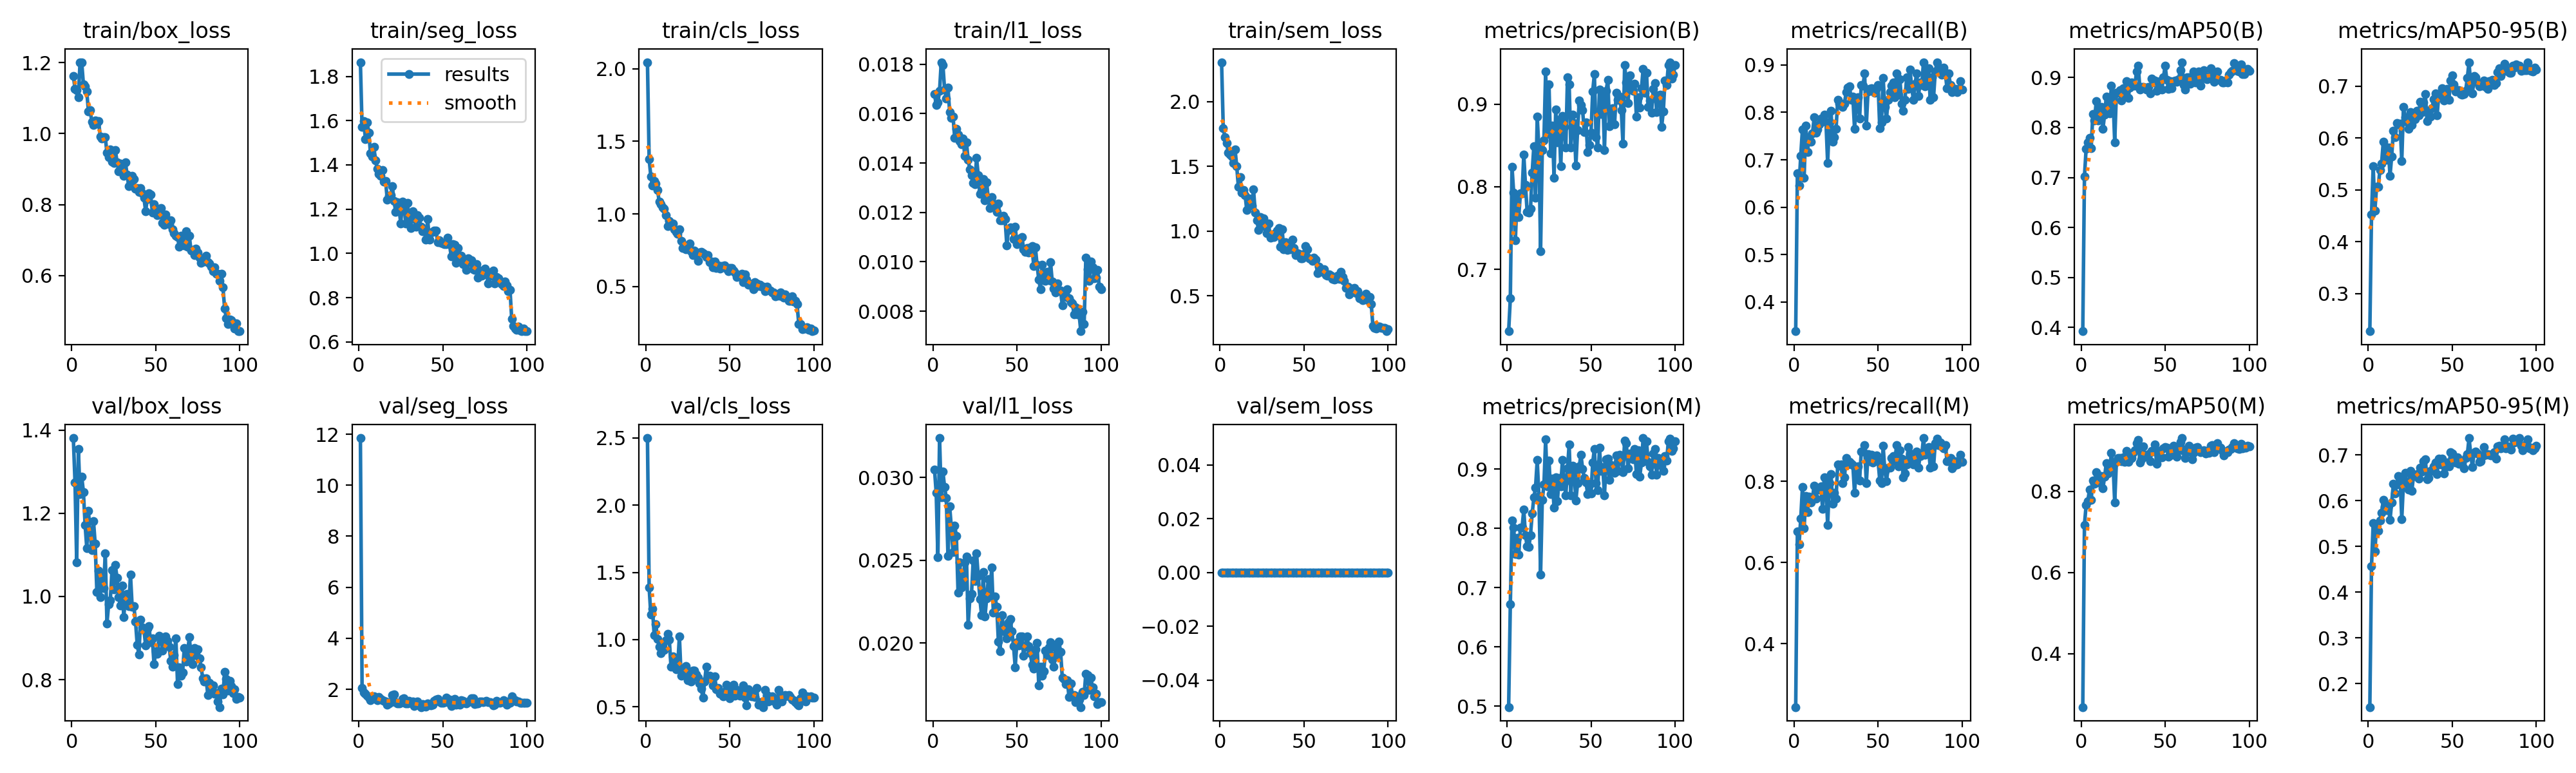

Data behind this chart, as committed beside it:
epoch, time, train/box_loss, train/seg_loss, train/cls_loss, train/l1_loss, train/sem_loss, metrics/precision(B), metrics/recall(B), metrics/mAP50(B), metrics/mAP50-95(B), metrics/precision(M), metrics/recall(M), metrics/mAP50(M), metrics/mAP50-95(M), val/box_loss, val/seg_loss, val/cls_loss, val/l1_loss, val/sem_loss, lr/pg0, lr/pg1, lr/pg2
1, 147.2, 1.163, 1.864, 2.046, 0.01679, 2.303, 0.625, 0.3386, 0.3926, 0.2276, 0.4984, 0.2441, 0.2686, 0.1488, 1.381, 11.85, 2.499, 0.03049, 0, 0.0001982, 0.0001982, 0.08038
2, 288.5, 1.127, 1.571, 1.378, 0.01635, 1.794, 0.6646, 0.6711, 0.7021, 0.4523, 0.672, 0.6776, 0.7177, 0.4565, 1.275, 2.059, 1.388, 0.02907, 0, 0.0003942, 0.0003942, 0.06058
3, 429.6, 1.123, 1.598, 1.259, 0.01644, 1.722, 0.8241, 0.6457, 0.7578, 0.5453, 0.8126, 0.6457, 0.7661, 0.5514, 1.082, 1.874, 1.185, 0.02519, 0, 0.0005863, 0.0005863, 0.04077
4, 570.7, 1.103, 1.516, 1.196, 0.01692, 1.679, 0.7926, 0.7087, 0.7701, 0.4598, 0.8015, 0.7087, 0.7758, 0.4895, 1.354, 1.829, 1.231, 0.03239, 0, 0.0007745, 0.0007745, 0.02096
5, 711.7, 1.201, 1.592, 1.226, 0.01808, 1.606, 0.7349, 0.7639, 0.7797, 0.5057, 0.7572, 0.7857, 0.8042, 0.5465, 1.246, 1.74, 1.032, 0.0288, 0, 0.0009587, 0.0009587, 0.00114
6, 852.6, 1.2, 1.546, 1.208, 0.01796, 1.593, 0.788, 0.6614, 0.7587, 0.5065, 0.7836, 0.6841, 0.7798, 0.5345, 1.288, 1.667, 1.113, 0.03035, 0, 0.0009505, 0.0009505, 0.0009505
7, 993.6, 1.139, 1.453, 1.164, 0.01697, 1.576, 0.7631, 0.7716, 0.8271, 0.5386, 0.7553, 0.7638, 0.8263, 0.5569, 1.251, 1.569, 1.006, 0.02942, 0, 0.0009406, 0.0009406, 0.0009406
8, 1134, 1.134, 1.439, 1.084, 0.01661, 1.527, 0.7921, 0.7165, 0.8144, 0.5513, 0.8014, 0.7244, 0.8183, 0.5744, 1.172, 1.707, 0.9488, 0.02876, 0, 0.0009307, 0.0009307, 0.0009307
9, 1275, 1.118, 1.481, 1.068, 0.01705, 1.632, 0.7918, 0.748, 0.8522, 0.5928, 0.8015, 0.7631, 0.8475, 0.6015, 1.117, 1.716, 0.8976, 0.02525, 0, 0.0009208, 0.0009208, 0.0009208
10, 1416, 1.062, 1.421, 1.045, 0.01607, 1.5, 0.839, 0.7386, 0.8145, 0.5582, 0.8312, 0.748, 0.8224, 0.587, 1.206, 1.626, 0.9603, 0.02826, 0, 0.0009109, 0.0009109, 0.0009109
11, 1557, 1.066, 1.382, 1.038, 0.01583, 1.342, 0.8022, 0.7559, 0.8329, 0.5587, 0.788, 0.7608, 0.8243, 0.5791, 1.149, 1.564, 0.9223, 0.027, 0, 0.000901, 0.000901, 0.000901
12, 1698, 1.033, 1.36, 0.9926, 0.01589, 1.415, 0.7698, 0.7901, 0.8406, 0.5811, 0.7698, 0.7901, 0.8371, 0.5898, 1.111, 1.697, 0.9926, 0.02549, 0, 0.0008911, 0.0008911, 0.0008911
13, 1839, 1.024, 1.35, 0.9167, 0.01503, 1.296, 0.7683, 0.7573, 0.7977, 0.5272, 0.7683, 0.7573, 0.8077, 0.5577, 1.181, 1.634, 1.045, 0.0271, 0, 0.0008812, 0.0008812, 0.0008812
14, 1980, 1.036, 1.376, 0.9529, 0.01539, 1.319, 0.773, 0.7638, 0.8262, 0.5647, 0.7886, 0.7795, 0.836, 0.5965, 1.127, 1.586, 0.9982, 0.02646, 0, 0.0008713, 0.0008713, 0.0008713
15, 2121, 1.028, 1.323, 0.9339, 0.01516, 1.276, 0.8174, 0.7754, 0.8619, 0.6137, 0.8248, 0.7795, 0.87, 0.6373, 1.011, 1.539, 0.7978, 0.02305, 0, 0.0008614, 0.0008614, 0.0008614
16, 2262, 1.036, 1.326, 0.9332, 0.01488, 1.161, 0.8492, 0.7874, 0.8329, 0.601, 0.8518, 0.7874, 0.8438, 0.6163, 1.062, 1.517, 0.8754, 0.02489, 0, 0.0008515, 0.0008515, 0.0008515
17, 2402, 0.9926, 1.243, 0.8941, 0.01476, 1.255, 0.7869, 0.7852, 0.8283, 0.6283, 0.869, 0.7323, 0.8531, 0.6358, 0.9991, 1.387, 0.8512, 0.02334, 0, 0.0008416, 0.0008416, 0.0008416
18, 2544, 0.9858, 1.259, 0.8764, 0.01498, 1.245, 0.8846, 0.7953, 0.8835, 0.6266, 0.9151, 0.811, 0.8945, 0.654, 1.05, 1.447, 0.7772, 0.02376, 0, 0.0008317, 0.0008317, 0.0008317
19, 2685, 0.9896, 1.262, 0.8626, 0.01428, 1.199, 0.8463, 0.7805, 0.8603, 0.6273, 0.8547, 0.7875, 0.8706, 0.6486, 1.02, 1.49, 0.8039, 0.02489, 0, 0.0008218, 0.0008218, 0.0008218
20, 2825, 0.9901, 1.304, 0.8957, 0.01484, 1.323, 0.7219, 0.6929, 0.7704, 0.5562, 0.7219, 0.6929, 0.7719, 0.5601, 1.104, 1.789, 1.025, 0.02522, 0, 0.0008119, 0.0008119, 0.0008119
21, 2966, 0.9457, 1.238, 0.8123, 0.01413, 1.145, 0.8444, 0.7795, 0.8696, 0.6603, 0.8477, 0.7953, 0.8724, 0.6409, 0.9352, 1.791, 0.7303, 0.02111, 0, 0.000802, 0.000802, 0.000802
22, 3107, 0.9332, 1.188, 0.7674, 0.01374, 1.081, 0.8564, 0.8032, 0.8693, 0.6395, 0.8739, 0.8183, 0.8822, 0.6606, 0.9806, 1.489, 0.7662, 0.02269, 0, 0.0007921, 0.0007921, 0.0007921
23, 3248, 0.9545, 1.231, 0.7783, 0.0135, 1.008, 0.9399, 0.7385, 0.8744, 0.6313, 0.9499, 0.7459, 0.8826, 0.6381, 0.9909, 1.459, 0.7756, 0.02297, 0, 0.0007822, 0.0007822, 0.0007822
24, 3388, 0.9218, 1.204, 0.7561, 0.01319, 1.107, 0.8636, 0.7481, 0.8534, 0.6174, 0.8709, 0.7716, 0.875, 0.625, 1.064, 1.44, 0.8051, 0.02498, 0, 0.0007723, 0.0007723, 0.0007723
25, 3529, 0.9168, 1.135, 0.7844, 0.01314, 1.056, 0.924, 0.7653, 0.8779, 0.6496, 0.9145, 0.7585, 0.884, 0.6659, 1.016, 1.473, 0.6964, 0.02375, 0, 0.0007624, 0.0007624, 0.0007624
26, 3670, 0.9541, 1.234, 0.795, 0.01421, 1.096, 0.8406, 0.8268, 0.866, 0.6248, 0.8582, 0.8425, 0.8727, 0.6216, 1.075, 1.619, 0.7457, 0.02543, 0, 0.0007525, 0.0007525, 0.0007525
27, 3811, 0.9197, 1.211, 0.7417, 0.01351, 1.033, 0.8739, 0.8188, 0.8928, 0.6418, 0.8839, 0.8392, 0.9003, 0.6559, 1.044, 1.645, 0.6868, 0.02405, 0, 0.0007426, 0.0007426, 0.0007426
28, 3951, 0.8943, 1.135, 0.7152, 0.01275, 0.9821, 0.8111, 0.8189, 0.8595, 0.6367, 0.8345, 0.8425, 0.8726, 0.6545, 0.998, 1.46, 0.7671, 0.02265, 0, 0.0007327, 0.0007327, 0.0007327
29, 4092, 0.9148, 1.227, 0.749, 0.01284, 1.056, 0.8937, 0.811, 0.8797, 0.6524, 0.8861, 0.7964, 0.8784, 0.6584, 0.9785, 1.442, 0.7687, 0.02168, 0, 0.0007228, 0.0007228, 0.0007228
30, 4233, 0.9107, 1.156, 0.7246, 0.01334, 0.9486, 0.854, 0.8189, 0.8906, 0.6444, 0.8458, 0.811, 0.8814, 0.6489, 1.026, 1.555, 0.7395, 0.0243, 0, 0.0007129, 0.0007129, 0.0007129
31, 4373, 0.8809, 1.116, 0.6758, 0.01248, 0.9648, 0.881, 0.8425, 0.8841, 0.6704, 0.885, 0.8583, 0.8953, 0.6731, 0.951, 1.464, 0.7152, 0.02159, 0, 0.000703, 0.000703, 0.000703
32, 4514, 0.9187, 1.189, 0.7345, 0.01323, 0.9524, 0.8248, 0.8525, 0.884, 0.6494, 0.8708, 0.8425, 0.9011, 0.6641, 0.9999, 1.523, 0.6721, 0.0227, 0, 0.0006931, 0.0006931, 0.0006931
33, 4655, 0.8839, 1.157, 0.7388, 0.01252, 0.9853, 0.8859, 0.8556, 0.9124, 0.669, 0.9151, 0.8484, 0.9188, 0.6864, 1.005, 1.357, 0.6331, 0.02388, 0, 0.0006832, 0.0006832, 0.0006832
34, 4795, 0.8514, 1.12, 0.7301, 0.01217, 1.002, 0.8725, 0.8268, 0.9234, 0.6849, 0.8772, 0.8438, 0.9261, 0.6906, 0.976, 1.399, 0.5678, 0.0229, 0, 0.0006733, 0.0006733, 0.0006733
35, 4936, 0.8622, 1.174, 0.7211, 0.01263, 1.022, 0.8477, 0.833, 0.876, 0.6331, 0.8558, 0.8408, 0.8714, 0.6478, 1.052, 1.525, 0.6857, 0.02458, 0, 0.0006634, 0.0006634, 0.0006634
36, 5076, 0.8802, 1.161, 0.7029, 0.0123, 0.8822, 0.9328, 0.7651, 0.8814, 0.6502, 0.901, 0.7716, 0.879, 0.6497, 0.9749, 1.361, 0.8004, 0.02184, 0, 0.0006535, 0.0006535, 0.0006535
37, 5216, 0.8715, 1.119, 0.716, 0.01232, 1.015, 0.9237, 0.8189, 0.8811, 0.641, 0.9416, 0.8347, 0.9102, 0.6661, 0.9767, 1.305, 0.7126, 0.0228, 0, 0.0006436, 0.0006436, 0.0006436
38, 5357, 0.8455, 1.1, 0.6657, 0.01201, 0.8616, 0.8475, 0.8316, 0.8803, 0.6579, 0.8552, 0.8371, 0.8845, 0.6656, 0.9394, 1.415, 0.7297, 0.02221, 0, 0.0006337, 0.0006337, 0.0006337
39, 5498, 0.8469, 1.107, 0.6719, 0.01237, 0.9147, 0.8876, 0.7874, 0.8757, 0.6744, 0.9055, 0.8032, 0.8886, 0.676, 0.8841, 1.386, 0.7058, 0.02008, 0, 0.0006238, 0.0006238, 0.0006238
40, 5639, 0.835, 1.061, 0.6315, 0.01168, 0.855, 0.8771, 0.8583, 0.8813, 0.6863, 0.8932, 0.874, 0.8923, 0.6837, 0.8607, 1.331, 0.6591, 0.01951, 0, 0.0006139, 0.0006139, 0.0006139
41, 5780, 0.8472, 1.154, 0.6725, 0.01168, 0.8627, 0.8254, 0.8561, 0.8685, 0.6433, 0.8474, 0.8743, 0.8743, 0.6584, 0.9442, 1.44, 0.7284, 0.0217, 0, 0.000604, 0.000604, 0.000604
42, 5921, 0.832, 1.061, 0.6257, 0.01185, 0.862, 0.8682, 0.8815, 0.8983, 0.6831, 0.8759, 0.8893, 0.9001, 0.6926, 0.9262, 1.399, 0.6303, 0.021, 0, 0.0005941, 0.0005941, 0.0005941
43, 6062, 0.8192, 1.095, 0.6476, 0.01172, 0.9337, 0.9045, 0.7716, 0.8906, 0.6849, 0.904, 0.7953, 0.8979, 0.6791, 0.9198, 1.377, 0.6399, 0.02066, 0, 0.0005842, 0.0005842, 0.0005842
44, 6203, 0.7817, 1.098, 0.6252, 0.01066, 0.8693, 0.8993, 0.844, 0.8941, 0.6963, 0.9245, 0.8674, 0.9156, 0.6916, 0.8826, 1.395, 0.5951, 0.02029, 0, 0.0005743, 0.0005743, 0.0005743
45, 6343, 0.8155, 1.102, 0.6427, 0.01129, 0.8176, 0.8924, 0.8491, 0.8733, 0.6724, 0.8999, 0.8495, 0.8678, 0.6604, 0.9225, 1.555, 0.6045, 0.02127, 0, 0.0005644, 0.0005644, 0.0005644
46, 6484, 0.832, 1.103, 0.6396, 0.01139, 0.8324, 0.8661, 0.8504, 0.8838, 0.6748, 0.8854, 0.8661, 0.8826, 0.674, 0.928, 1.608, 0.5758, 0.02146, 0, 0.0005545, 0.0005545, 0.0005545
47, 6624, 0.8292, 1.05, 0.6434, 0.0113, 0.8268, 0.8776, 0.8469, 0.8926, 0.6945, 0.8776, 0.8469, 0.8994, 0.684, 0.8897, 1.625, 0.6106, 0.02072, 0, 0.0005446, 0.0005446, 0.0005446
48, 6764, 0.7784, 1.061, 0.6253, 0.01092, 0.7922, 0.8423, 0.8411, 0.8754, 0.6734, 0.8579, 0.8556, 0.8831, 0.6747, 0.8985, 1.529, 0.6654, 0.01983, 0, 0.0005347, 0.0005347, 0.0005347
49, 6904, 0.8006, 1.047, 0.6073, 0.01143, 0.7904, 0.851, 0.8504, 0.9003, 0.7102, 0.8728, 0.8647, 0.9055, 0.7059, 0.8369, 1.463, 0.5858, 0.01855, 0, 0.0005248, 0.0005248, 0.0005248
50, 7044, 0.7813, 1.044, 0.6258, 0.01072, 0.824, 0.8653, 0.8583, 0.9234, 0.7205, 0.8592, 0.8504, 0.9093, 0.704, 0.8683, 1.484, 0.5615, 0.02004, 0, 0.0005149, 0.0005149, 0.0005149
51, 7185, 0.7696, 1.041, 0.6276, 0.01081, 0.884, 0.9154, 0.7667, 0.8952, 0.704, 0.9105, 0.8032, 0.9082, 0.6862, 0.8623, 1.511, 0.6194, 0.01986, 0, 0.000505, 0.000505, 0.000505
52, 7325, 0.7722, 1.042, 0.612, 0.01095, 0.8601, 0.9366, 0.7795, 0.8771, 0.6897, 0.9341, 0.7953, 0.8849, 0.6832, 0.9058, 1.665, 0.6627, 0.0204, 0, 0.0004951, 0.0004951, 0.0004951
53, 7465, 0.7903, 1.07, 0.5967, 0.01099, 0.7898, 0.8602, 0.8725, 0.8925, 0.6928, 0.8758, 0.8881, 0.8945, 0.6954, 0.9023, 1.508, 0.584, 0.02041, 0, 0.0004852, 0.0004852, 0.0004852
54, 7605, 0.7476, 1.041, 0.5654, 0.01051, 0.7868, 0.8474, 0.811, 0.8787, 0.6928, 0.8639, 0.8268, 0.8901, 0.6816, 0.8692, 1.594, 0.6252, 0.01922, 0, 0.0004753, 0.0004753, 0.0004753
55, 7745, 0.7424, 0.9875, 0.5717, 0.0104, 0.7701, 0.9173, 0.7874, 0.8933, 0.6851, 0.9356, 0.801, 0.9127, 0.6878, 0.8902, 1.341, 0.5944, 0.01979, 0, 0.0004654, 0.0004654, 0.0004654
56, 7885, 0.7722, 1.041, 0.5728, 0.01056, 0.7938, 0.8881, 0.8268, 0.8935, 0.6838, 0.8965, 0.8347, 0.9007, 0.6814, 0.9041, 1.396, 0.5845, 0.02041, 0, 0.0004555, 0.0004555, 0.0004555
57, 8025, 0.7525, 1.039, 0.5899, 0.01037, 0.7809, 0.91, 0.8425, 0.8916, 0.6854, 0.9033, 0.8347, 0.8849, 0.6707, 0.8929, 1.619, 0.6218, 0.0198, 0, 0.0004456, 0.0004456, 0.0004456
58, 8165, 0.7452, 0.9586, 0.5322, 0.01058, 0.6768, 0.8446, 0.8559, 0.8971, 0.6908, 0.8555, 0.8583, 0.9009, 0.6933, 0.8789, 1.403, 0.6613, 0.0194, 0, 0.0004357, 0.0004357, 0.0004357
59, 8305, 0.7556, 1.024, 0.5828, 0.01063, 0.7272, 0.9164, 0.8632, 0.914, 0.7161, 0.9164, 0.8632, 0.9213, 0.7015, 0.8445, 1.411, 0.5671, 0.01869, 0, 0.0004258, 0.0004258, 0.0004258
60, 8445, 0.7299, 0.9752, 0.55, 0.00984, 0.6923, 0.9296, 0.8324, 0.9306, 0.7461, 0.9173, 0.8504, 0.9313, 0.7371, 0.8314, 1.41, 0.5096, 0.01845, 0, 0.0004159, 0.0004159, 0.0004159
... 40 more rows
